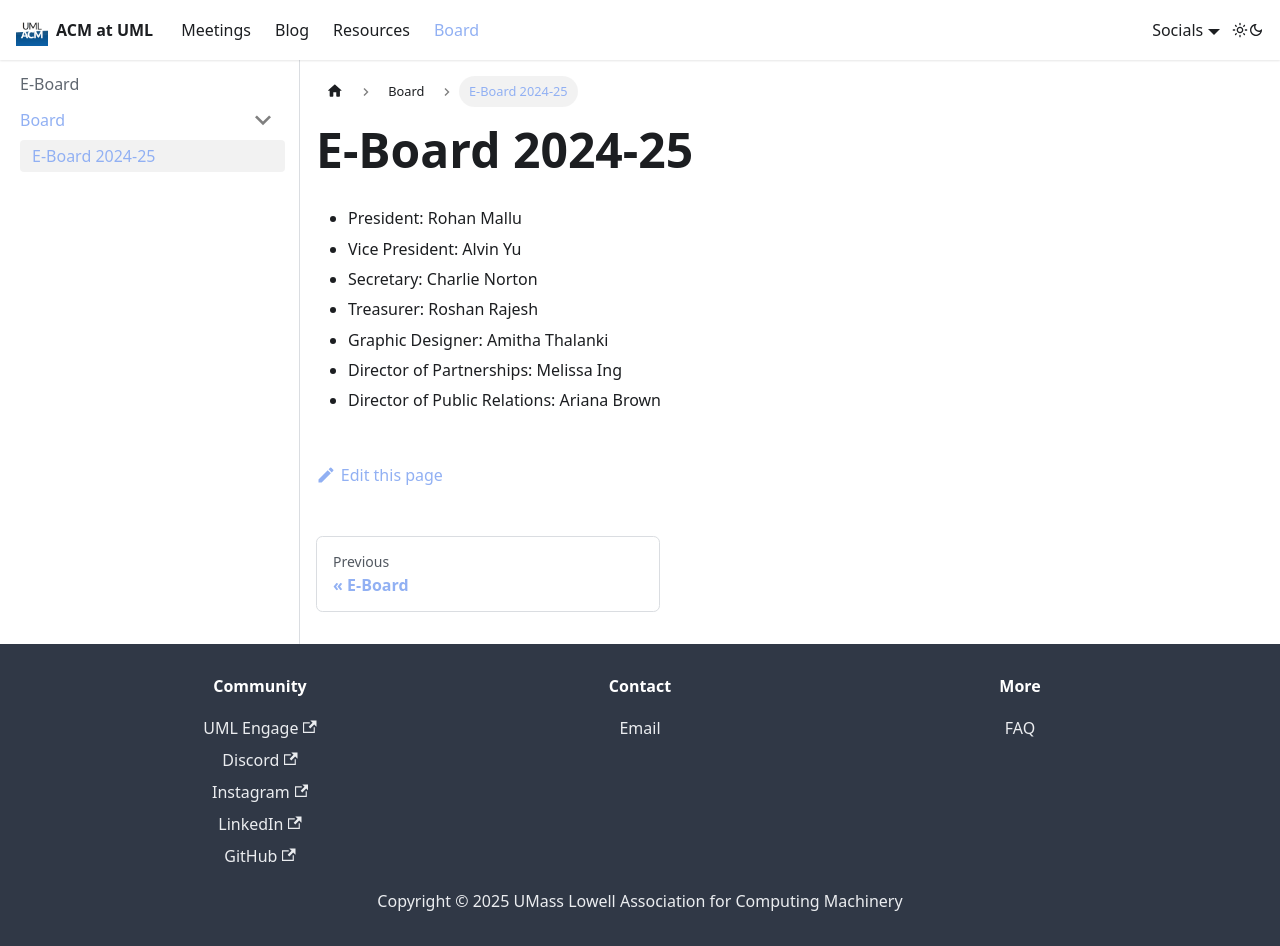

repository: AmazingConnie/acm-website · page: docs/board/board2425.html · generator: docusaurus

---
sidebar_position: 2
title: E-Board 2024-25
slug: /board/board2425
---

# E-Board 2024-25

- President: Rohan Mallu
- Vice President: Alvin Yu
- Secretary: Charlie Norton
- Treasurer: Roshan Rajesh
- Graphic Designer: Amitha Thalanki
- Director of Partnerships: Melissa Ing
- Director of Public Relations: Ariana Brown
